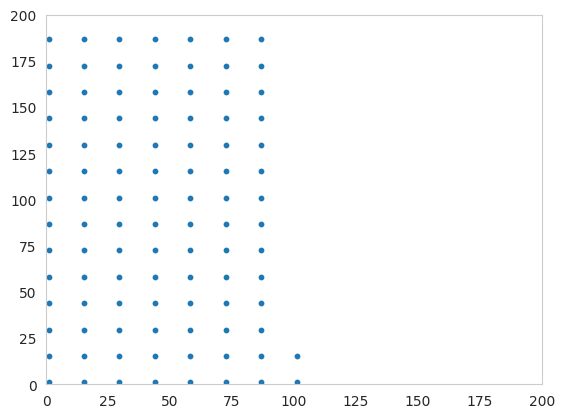

This chart was generated by the following Python code:
# -*- coding: utf-8 -*-
"""Molecular Dynamic.ipynb

Automatically generated by Colab.

Original file is located at
    https://colab.research.google.com/<link-removed>
"""

import numpy as np
import pandas as pd
import matplotlib.pyplot as plt
import seaborn as sns
sns.set_style('whitegrid')

N = 100
L = 200
r = 1 #sigma in lennard-jones intraction
positions = np.zeros((N,2),dtype=float)

#now lets fix initial positions.
ncols = np.floor(np.sqrt(N/2))
nrows = 2 * ncols
a = L / (2 * ncols)#distance between atoms

for n in range(N):
  positions[n, 0] = r + n // nrows * a
  positions[n, 1] = r + n % nrows * a

plt.scatter(positions[:,0], positions[:, 1], s = 10)
plt.xlim(0,200)
plt.ylim(0,200)
plt.grid(False)
plt.show()

#now i will set initial velocities based on total energy of particles E
E = 200
m = 1
np.random.seed(7)
vavg = (2 * E / (m * N)) ** 0.5
vmax = 2 * vavg
v = np.random.randn(N) * vmax
theta = np.random.rand() * 2 * np.pi
velocities = np.c_[v * np.cos(theta), v * np.sin(theta)]

#now i will write a function that will calculate acceleration of each particle with lennard-jones intractions
def lj(positions, N, e=1):
  a = np.zeros((N,2))
  for n in range(N):
    others = np.vstack((positions[0:n], positions[n+1 :]))
    delta = others - positions[n]
    distance = (np.sum(delta ** 2, axis = 1) ** 0.5).reshape(-1,1)
    a[n] = np.sum(4 * e * (12 * delta / distance ** 14 - 6 * delta / distance ** 8), axis = 0) / m

  return a
a = (positions, N)
a

#now we have accelarations based on positions so i can go on and calculate dynamic of system in fixed intervals

